Run: headless pygame with SDL's dummy video driver; simulated clock (each Clock.tick advances the game by its frame time, no real sleeping); random seed 0; keys injected as events and as key.get_pressed() state; no mouse input.
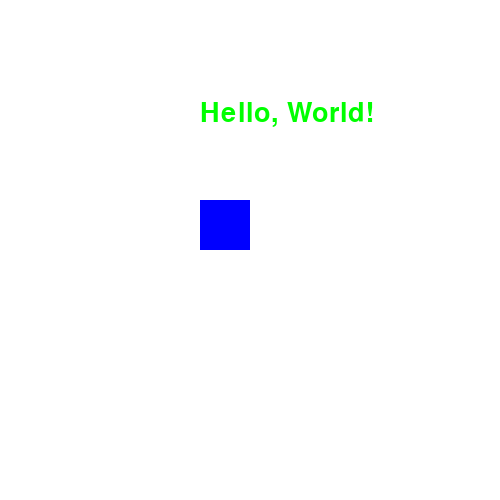
Frame 1 of 4 · flips 1–60 · no input
Frame 2 of 4 · flips 61–180 · tapped SPACE, RETURN · held RIGHT (→), D · screen unchanged from frame 1, image omitted
Frame 3 of 4 · flips 181–300 · held DOWN (↓), S · screen unchanged from frame 2, image omitted
Frame 4 of 4 · flips 301–420 · held LEFT (←), A, UP (↑), W · screen unchanged from frame 3, image omitted

The pygame program that drew these frames:

################################################################################
# INSTRUCTIONS:
# This is the simplest functional Pygame program that does something interesting
# (i.e., draws shapes). See if you can change the shapes in some way - make them
# bigger, smaller, add more shapes in different colors.
################################################################################

import pygame

# Color constants
BLACK = (0, 0, 0)
WHITE = (255, 255, 255)
RED = (255, 0, 0)
GREEN = (0, 255, 0)
BLUE = (0, 0, 255)

# Initialize Pygame
pygame.init()
pygame.display.set_caption('Friday')

# Set up the drawing window
screen = pygame.display.set_mode([500, 500])


# Run until the user asks to quit
running = True
while running:
    # Advance the clock
    pygame.time.delay(20)

    # Did the user click the window close button?
    for event in pygame.event.get():
        if event.type == pygame.QUIT:
            running = False

    # Fill screen with white
    screen.fill(WHITE)

    # Draw a blue square
    pygame.draw.rect(screen, BLUE, (200, 200, 50, 50))


    # Draw some text
    font = pygame.font.SysFont(None, 40)
    text_img = font.render('Hello, World!', True, GREEN)
    screen.blit(text_img, (200, 100))

    # Update the game display
    pygame.display.update()

# Done! Time to quit.
pygame.quit()
